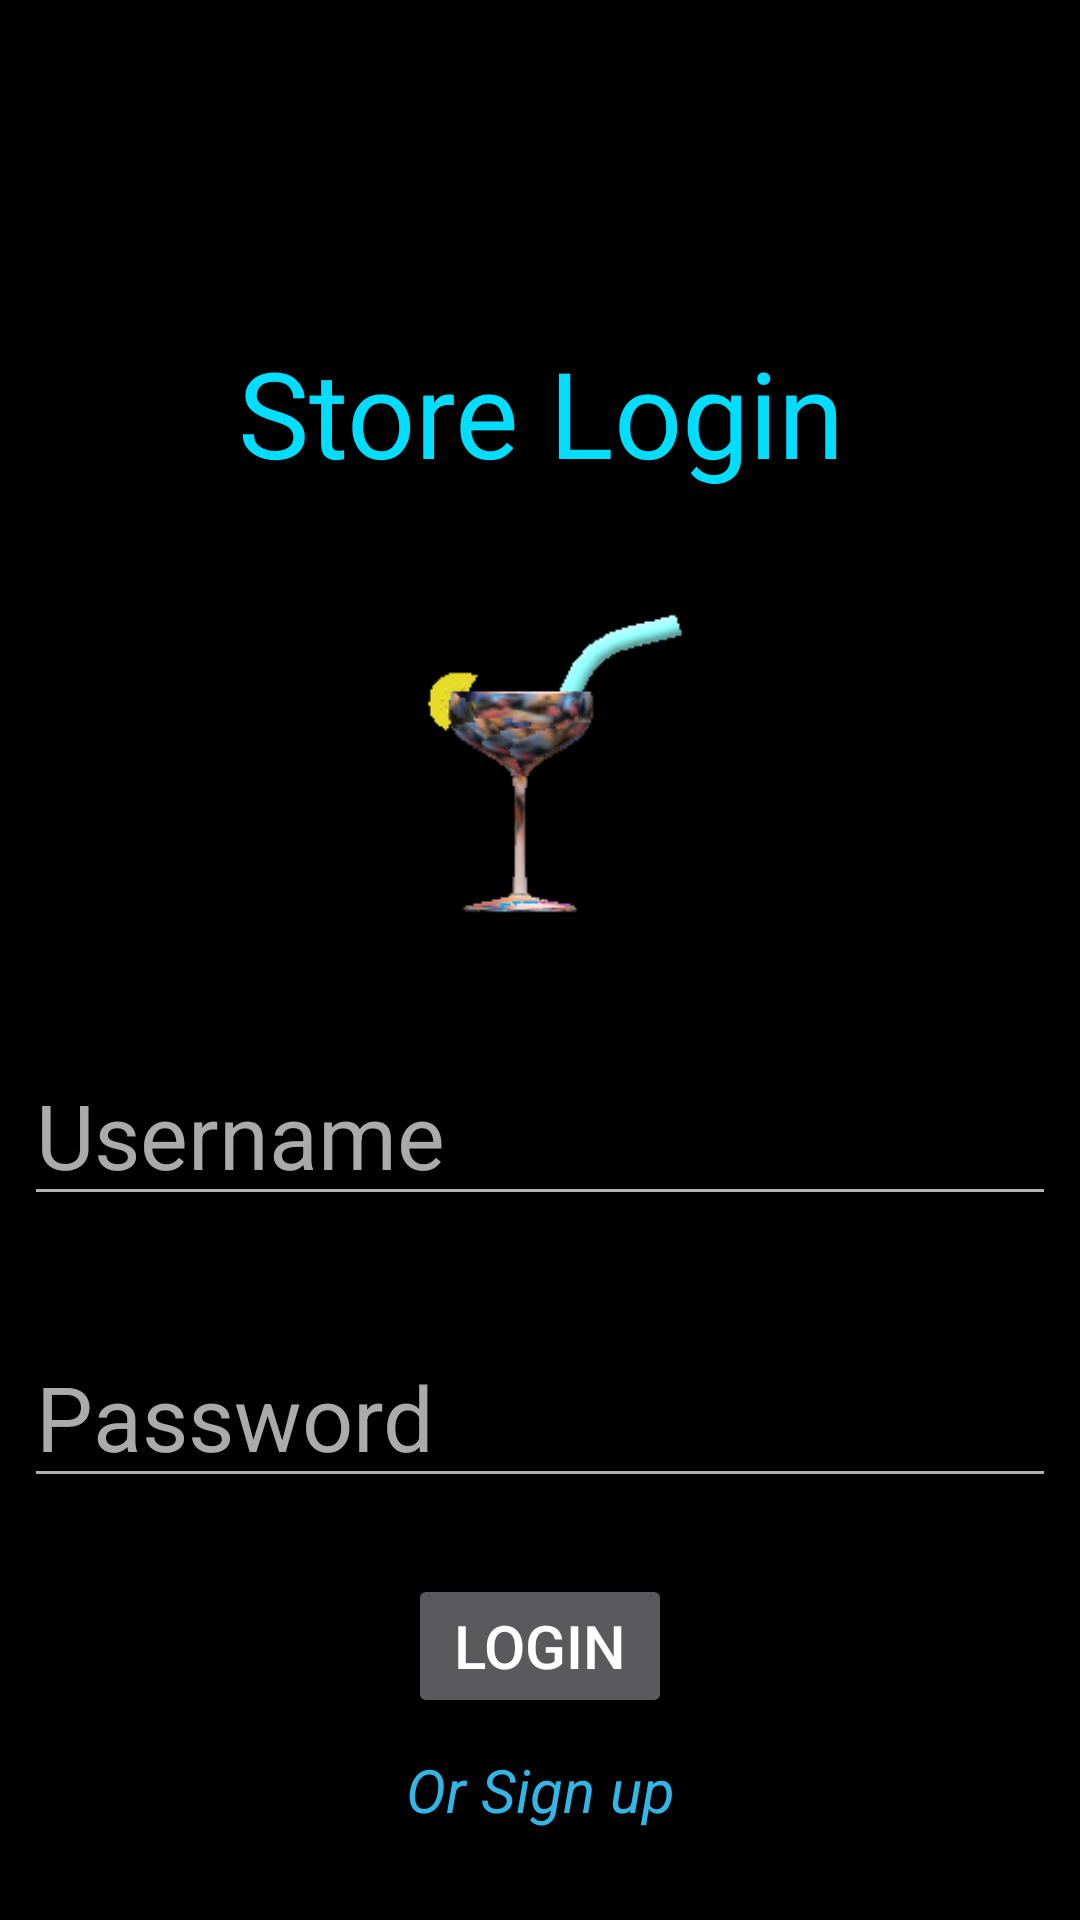

Reconstruct the res/layout file that produces this screen, plus the resources it refers to.
<!-- AndroidManifest.xml: application theme Theme.AppCompat -->
<!-- res/layout/activity_store_login.xml -->
<?xml version="1.0" encoding="utf-8"?>
<android.support.constraint.ConstraintLayout xmlns:android="http://schemas.android.com/apk/res/android"
    xmlns:app="http://schemas.android.com/apk/res-auto"
    xmlns:tools="http://schemas.android.com/tools"
    android:id="@+id/layoutStoreLogin"
    android:layout_width="match_parent"
    android:layout_height="match_parent"
    android:background="@android:color/black"
    tools:context=".StoreLogin">

    <TextView
        android:id="@+id/storeSignUp"
        android:layout_width="wrap_content"
        android:layout_height="wrap_content"
        android:layout_marginBottom="8dp"
        android:layout_marginEnd="8dp"
        android:layout_marginStart="8dp"
        android:layout_marginTop="8dp"
        android:onClick="storeSignUpOnClickTextView"
        android:text="Or Sign up"
        android:textColor="@android:color/holo_blue_light"
        android:textSize="20sp"
        android:textStyle="italic"
        app:layout_constraintBottom_toBottomOf="parent"
        app:layout_constraintEnd_toEndOf="parent"
        app:layout_constraintHorizontal_bias="0.501"
        app:layout_constraintStart_toStartOf="parent"
        app:layout_constraintTop_toTopOf="parent"
        app:layout_constraintVertical_bias="0.963" />


    <ImageView
        android:layout_width="129dp"
        android:layout_height="124dp"
        android:layout_marginBottom="8dp"
        android:layout_marginEnd="8dp"
        android:layout_marginStart="8dp"
        android:layout_marginTop="8dp"
        android:scaleType="centerCrop"
        app:layout_constraintBottom_toBottomOf="parent"
        app:layout_constraintEnd_toEndOf="parent"
        app:layout_constraintHorizontal_bias="0.502"
        app:layout_constraintStart_toStartOf="parent"
        app:layout_constraintTop_toTopOf="parent"
        app:layout_constraintVertical_bias="0.366"
        app:srcCompat="@drawable/logo" />

    <EditText
        android:id="@+id/storeLoginUsername"
        android:layout_width="0dp"
        android:layout_height="wrap_content"
        android:layout_marginBottom="8dp"
        android:layout_marginEnd="8dp"
        android:layout_marginStart="8dp"
        android:layout_marginTop="8dp"
        android:fontFamily="sans-serif"
        android:hint="Username"
        android:maxLines="1"
        android:singleLine="true"
        android:textColor="@android:color/holo_blue_bright"
        android:textColorHint="@android:color/darker_gray"
        android:textSize="30sp"
        app:layout_constraintBottom_toBottomOf="parent"
        app:layout_constraintEnd_toEndOf="parent"
        app:layout_constraintHorizontal_bias="0.0"
        app:layout_constraintStart_toStartOf="parent"
        app:layout_constraintTop_toTopOf="parent"
        app:layout_constraintVertical_bias="0.6" />

    <EditText
        android:id="@+id/storeLoginPassword"
        android:layout_width="0dp"
        android:layout_height="wrap_content"
        android:layout_marginBottom="8dp"
        android:layout_marginEnd="8dp"
        android:layout_marginStart="8dp"
        android:layout_marginTop="8dp"
        android:ems="10"
        android:fontFamily="sans-serif"
        android:hint="Password"
        android:inputType="textPassword"
        android:maxLines="1"
        android:singleLine="true"
        android:textColor="@android:color/holo_blue_bright"
        android:textColorHint="@android:color/darker_gray"
        android:textSize="30sp"
        app:layout_constraintBottom_toBottomOf="parent"
        app:layout_constraintEnd_toEndOf="parent"
        app:layout_constraintHorizontal_bias="0.0"
        app:layout_constraintStart_toStartOf="parent"
        app:layout_constraintTop_toTopOf="parent"
        app:layout_constraintVertical_bias="0.766" />

    <Button
        android:layout_width="wrap_content"
        android:layout_height="wrap_content"
        android:layout_marginBottom="8dp"
        android:layout_marginEnd="8dp"
        android:layout_marginStart="8dp"
        android:layout_marginTop="8dp"
        android:onClick="storeLoginOnClickButton"
        android:text="Login"
        android:textSize="20sp"
        app:layout_constraintBottom_toBottomOf="parent"
        app:layout_constraintEnd_toEndOf="parent"
        app:layout_constraintStart_toStartOf="parent"
        app:layout_constraintTop_toTopOf="parent"
        app:layout_constraintVertical_bias="0.897" />

    <TextView
        android:id="@+id/title"
        android:layout_width="wrap_content"
        android:layout_height="wrap_content"
        android:layout_marginBottom="8dp"
        android:layout_marginEnd="8dp"
        android:layout_marginStart="8dp"
        android:layout_marginTop="8dp"
        android:fontFamily="@font/blambotcasual"
        android:text="Store Login"
        android:textColor="@android:color/holo_blue_bright"
        android:textSize="40sp"
        app:layout_constraintBottom_toBottomOf="parent"
        app:layout_constraintEnd_toEndOf="parent"
        app:layout_constraintHorizontal_bias="0.503"
        app:layout_constraintStart_toStartOf="parent"
        app:layout_constraintTop_toTopOf="parent"
        app:layout_constraintVertical_bias="0.18" />

</android.support.constraint.ConstraintLayout>
<!-- resources referenced by this layout -->
<resources>
  <!-- drawable logo: png bitmap (drawable, 12520 bytes) -->
</resources>
